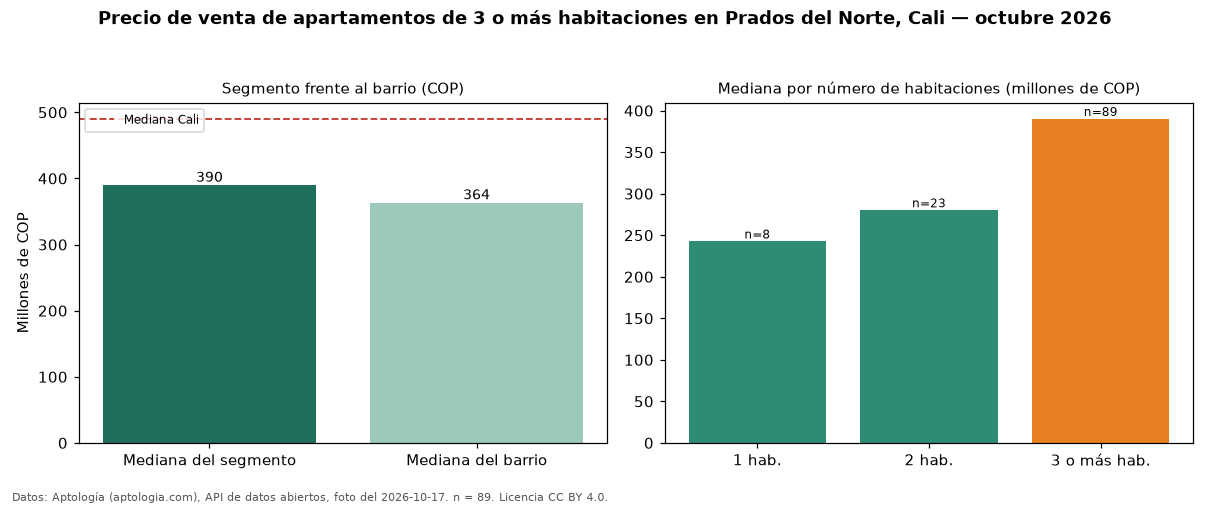

The table this chart was drawn from, first rows:
seccion, metrica, valor_cop, n
precio, mediana, 390000000, 89
habitaciones, 1, 242500000, 8
habitaciones, 2, 280000000, 23
habitaciones, 3+, 390000000, 89
barrio, mediana_barrio_todos_los_tamanos, 363500000, 120
ciudad, mediana_ciudad, 490000000, 
fuente, fecha_foto, 2026-10-17, 
fuente, atribucion, https://www.aptologia.com/venta/cali/pra…, 
